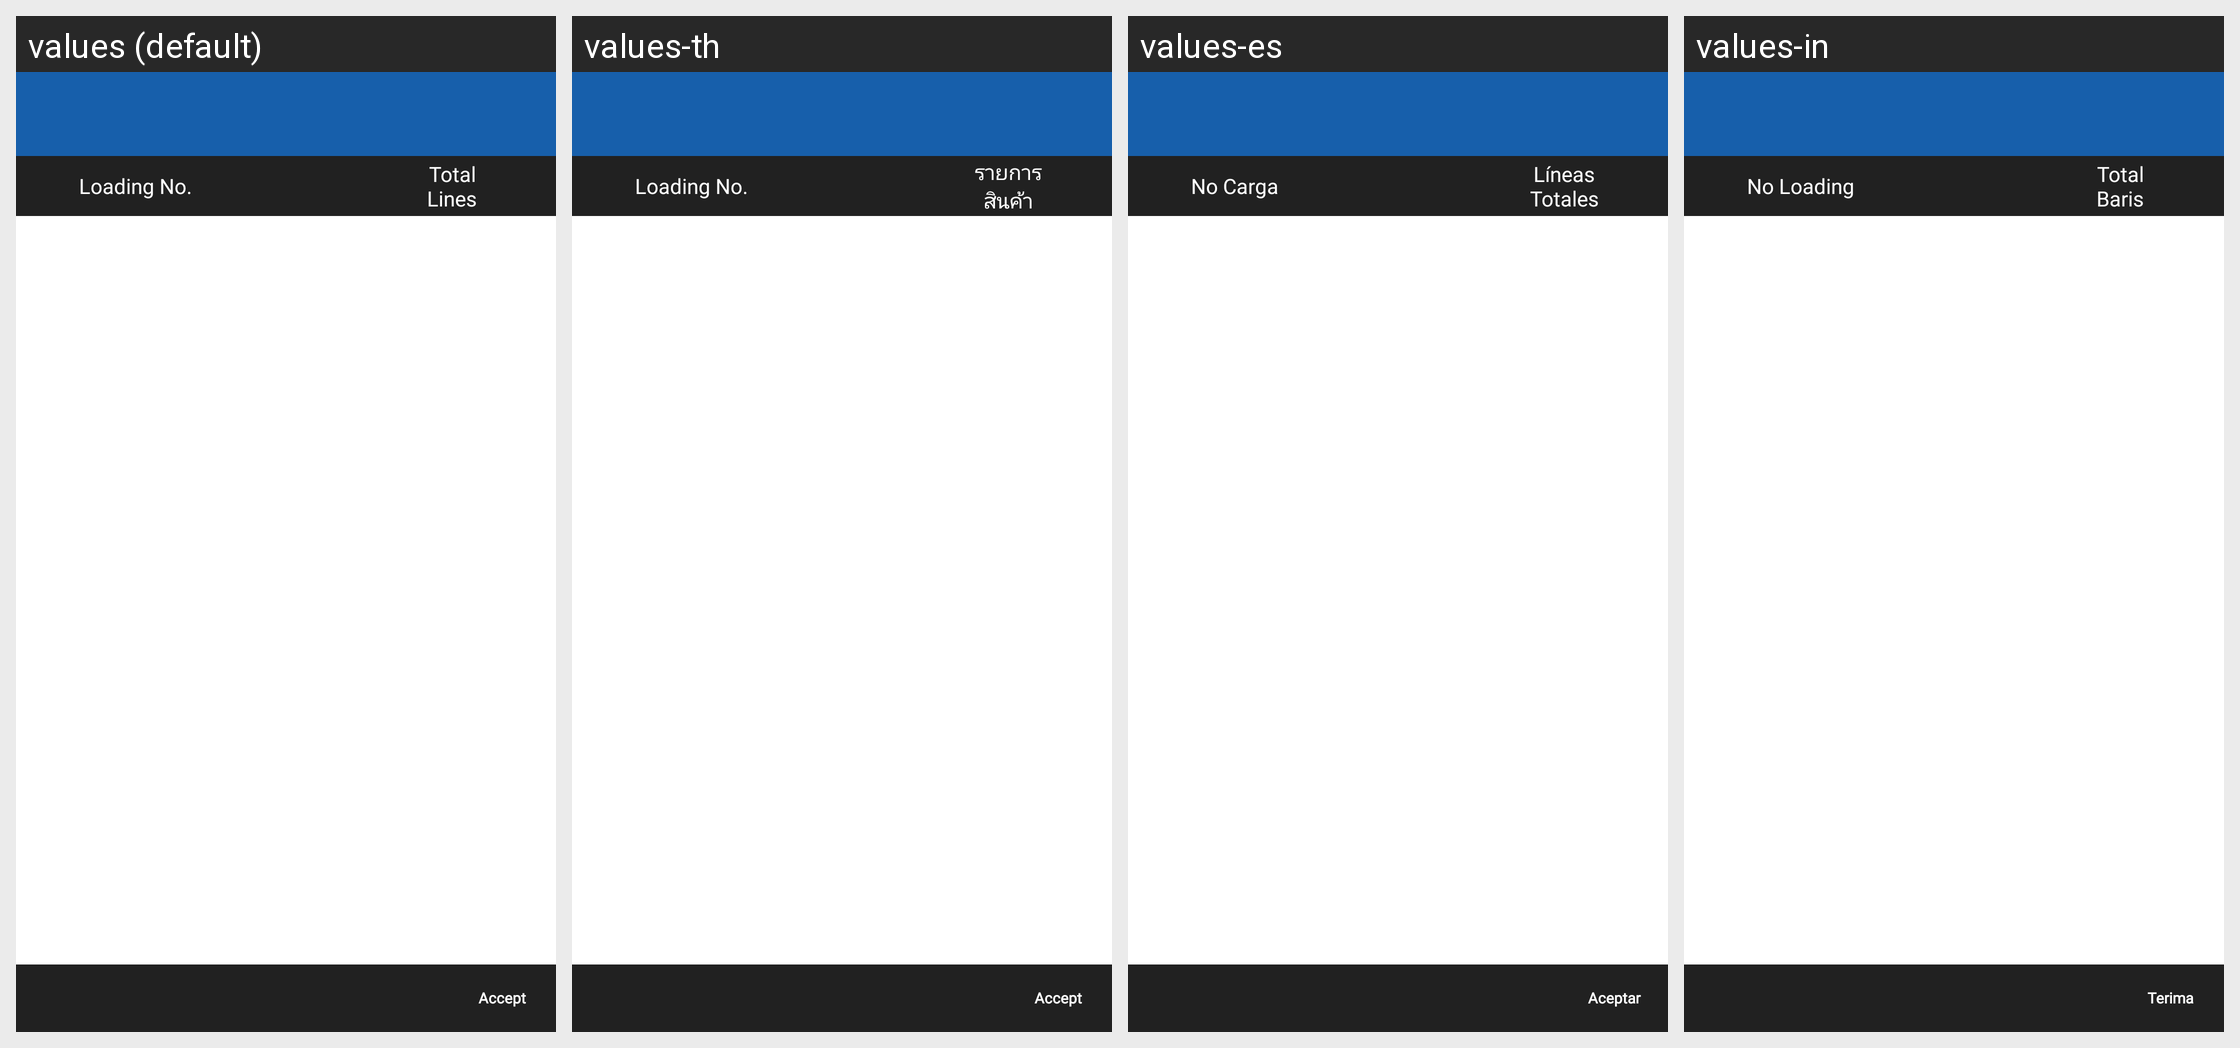

Here is an Android app screen in its default locale and in the app's own translations. Write out the translated-string differences for the strings that appear on this screen.
Android screen res/layout/activity_van_load_stock_apply.xml rendered under 4 locales, left to right: values (default), values-th, values-es, values-in. Device: Nexus 5 (rendered at 1080×1920; each locale shown at half size, 540×960, under a caption strip naming it); theme MVPTheme.Blue.
Other locales in the repository, not shown: values-ar, values-fr, values-lo, values-tr, values-vi, values-zh.
Strings drawn on this screen, with the default value and each locale's value (text and hints the layout hard-codes, and strings that could not be matched under every locale, appear in the picture but are not listed):

loading_no
  values: Loading No.
  values-th: Loading No.
  values-es: No Carga
  values-in: No Loading

tot_line
  values: Total Lines
  values-th: รายการสินค้า
  values-es: Líneas Totales
  values-in: Total Baris

Apply
  values: Accept
  values-th: Accept
  values-es: Aceptar
  values-in: Terima
